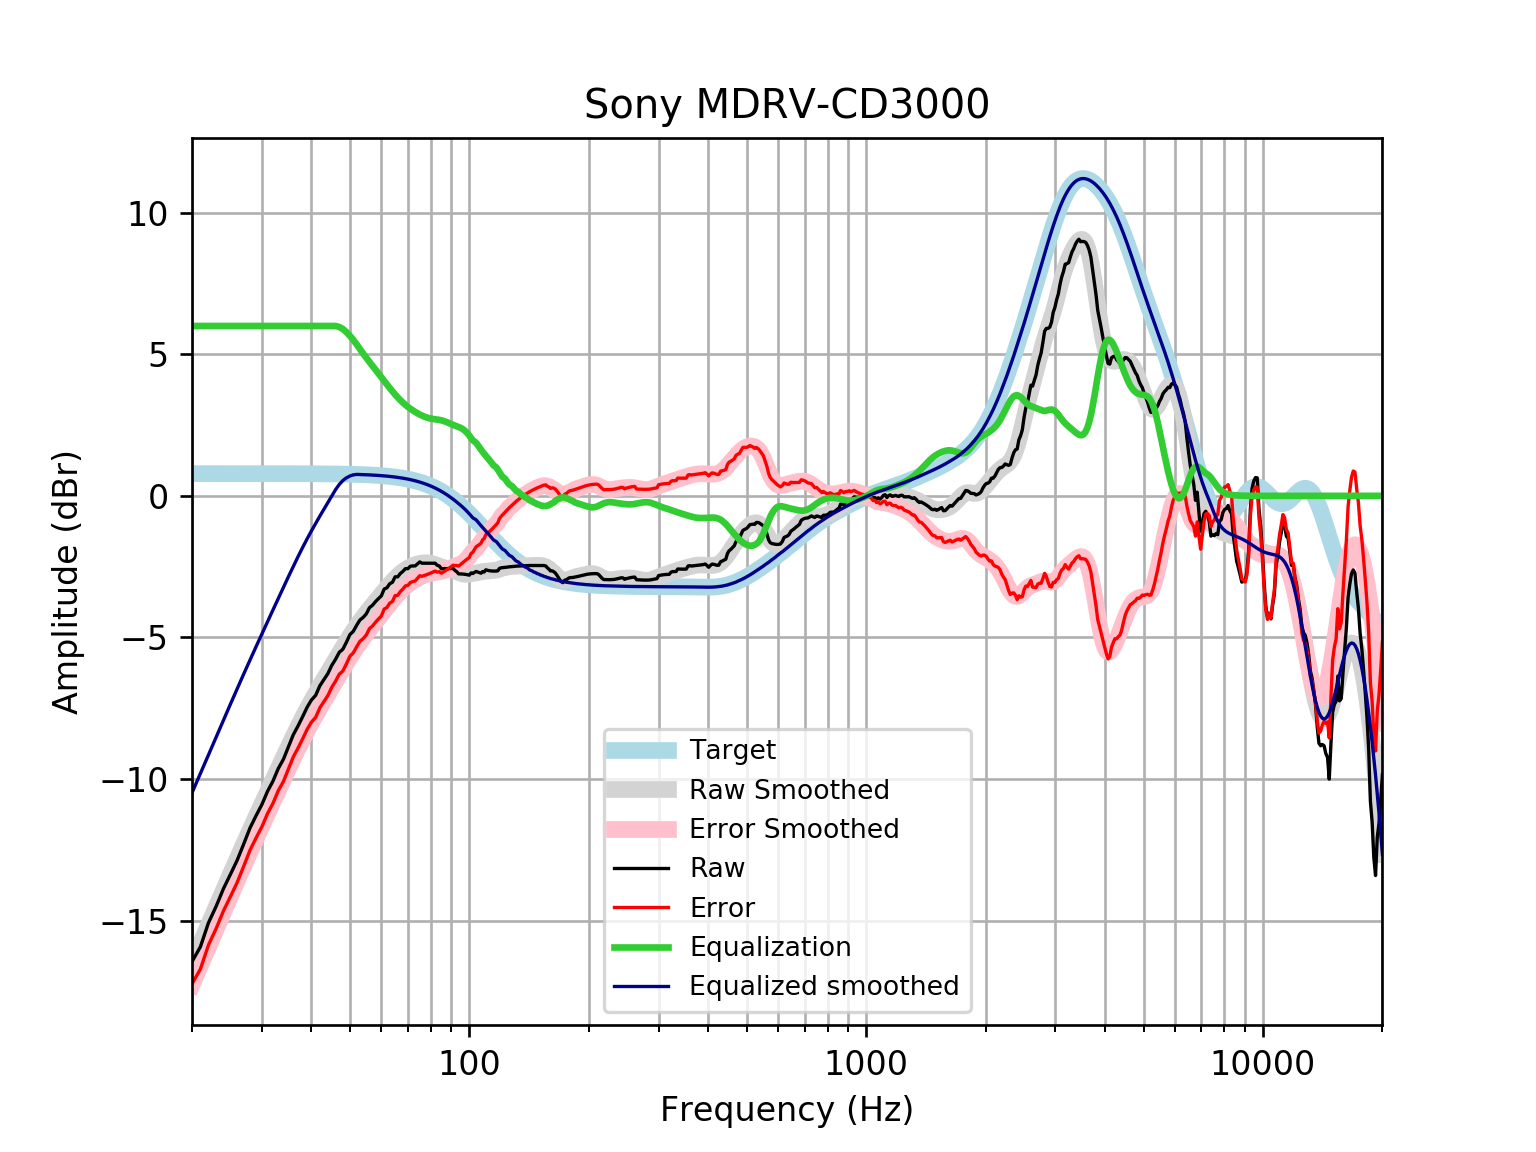

The table this chart was drawn from, first rows:
frequency, raw, error, smoothed, error_smoothed, equalization, equalized_raw, equalized_smoothed, target
20, -16.45, -17.24, -16.49, -17.27, 6, -10.45, -10.49, 0.7859
21, -15.93, -16.71, -15.81, -16.59, 6.0, -9.927, -9.807, 0.7859
22, -15.08, -15.87, -15.15, -15.94, 6.0, -9.083, -9.153, 0.7858
23, -14.5, -15.29, -14.53, -15.31, 6, -8.501, -8.526, 0.7858
24, -13.88, -14.66, -13.93, -14.71, 6, -7.876, -7.926, 0.7858
25, -13.37, -14.15, -13.35, -14.14, 6, -7.366, -7.354, 0.7857
26, -12.87, -13.65, -12.81, -13.59, 6.0, -6.866, -6.809, 0.7857
27, -12.3, -13.08, -12.29, -13.08, 6.0, -6.296, -6.291, 0.7856
28, -11.73, -12.52, -11.8, -12.58, 6, -5.732, -5.798, 0.7855
29, -11.3, -12.08, -11.33, -12.11, 6, -5.298, -5.328, 0.7854
30, -10.9, -11.69, -10.88, -11.66, 6, -4.902, -4.878, 0.7852
31, -10.44, -11.22, -10.44, -11.23, 6.0, -4.436, -4.445, 0.785
32, -10.07, -10.86, -10.03, -10.81, 6.0, -4.071, -4.027, 0.7848
33, -9.628, -10.41, -9.622, -10.41, 6.0, -3.628, -3.622, 0.7846
34, -9.302, -10.09, -9.23, -10.01, 6, -3.302, -3.23, 0.7843
35, -8.868, -9.652, -8.853, -9.637, 6, -2.868, -2.853, 0.7839
36, -8.436, -9.22, -8.491, -9.275, 6, -2.436, -2.491, 0.7835
37, -8.127, -8.91, -8.148, -8.931, 6.0, -2.127, -2.148, 0.783
38, -7.801, -8.583, -7.824, -8.607, 6, -1.801, -1.824, 0.7824
39, -7.468, -8.25, -7.521, -8.302, 6.0, -1.468, -1.521, 0.7818
40, -7.209, -7.99, -7.236, -8.017, 6, -1.209, -1.236, 0.781
41, -7.042, -7.822, -6.969, -7.749, 6, -1.042, -0.9687, 0.7801
42, -6.706, -7.485, -6.715, -7.494, 6, -0.7056, -0.7149, 0.7791
43, -6.491, -7.269, -6.472, -7.25, 6, -0.4907, -0.4716, 0.7779
44, -6.277, -7.054, -6.236, -7.013, 6, -0.2774, -0.2361, 0.7766
45, -5.987, -6.763, -6.007, -6.782, 6, 0.01262, -0.006559, 0.7751
46, -5.774, -6.547, -5.782, -6.556, 6, 0.2261, 0.2177, 0.7734
47, -5.527, -6.299, -5.564, -6.335, 5.965, 0.4381, 0.4018, 0.7715
48, -5.415, -6.185, -5.351, -6.121, 5.893, 0.4775, 0.5414, 0.7694
49, -5.167, -5.934, -5.147, -5.914, 5.784, 0.6171, 0.6375, 0.767
50, -4.901, -5.665, -4.951, -5.715, 5.653, 0.7524, 0.7017, 0.7642
51, -4.783, -5.544, -4.766, -5.527, 5.508, 0.7246, 0.7418, 0.7612
52, -4.571, -5.329, -4.591, -5.349, 5.349, 0.7784, 0.7579, 0.7578
53, -4.382, -5.137, -4.428, -5.182, 5.182, 0.7994, 0.7541, 0.7541
54, -4.292, -5.042, -4.274, -5.024, 5.024, 0.7317, 0.7499, 0.7499
55, -4.167, -4.912, -4.129, -4.874, 4.874, 0.707, 0.7453, 0.7453
56, -3.95, -4.691, -3.991, -4.731, 4.731, 0.7804, 0.7402, 0.7401
57, -3.864, -4.598, -3.858, -4.592, 4.592, 0.7284, 0.7345, 0.7345
58, -3.737, -4.465, -3.728, -4.456, 4.456, 0.7193, 0.7283, 0.7283
59, -3.629, -4.35, -3.601, -4.322, 4.322, 0.6935, 0.7215, 0.7215
60, -3.533, -4.247, -3.476, -4.19, 4.19, 0.6573, 0.714, 0.714
61, -3.292, -3.998, -3.354, -4.059, 4.059, 0.7677, 0.7058, 0.7058
62, -3.244, -3.941, -3.235, -3.932, 3.932, 0.6879, 0.6969, 0.6969
63, -3.103, -3.79, -3.122, -3.809, 3.809, 0.7056, 0.6871, 0.6871
64, -3.052, -3.728, -3.014, -3.691, 3.691, 0.6392, 0.6765, 0.6765
65, -2.859, -3.524, -2.915, -3.58, 3.58, 0.7206, 0.665, 0.665
66, -2.859, -3.512, -2.824, -3.477, 3.477, 0.6172, 0.6525, 0.6525
67, -2.741, -3.38, -2.742, -3.381, 3.381, 0.6405, 0.639, 0.639
68, -2.667, -3.292, -2.67, -3.294, 3.294, 0.6269, 0.6244, 0.6244
69, -2.571, -3.18, -2.606, -3.215, 3.215, 0.6437, 0.6087, 0.6087
70, -2.571, -3.163, -2.551, -3.143, 3.143, 0.5718, 0.5918, 0.5918
71, -2.486, -3.06, -2.504, -3.078, 3.078, 0.5914, 0.5736, 0.5736
72, -2.475, -3.029, -2.465, -3.019, 3.019, 0.5439, 0.5541, 0.5541
73, -2.475, -3.008, -2.432, -2.965, 2.965, 0.4905, 0.5333, 0.5333
74, -2.404, -2.915, -2.406, -2.917, 2.917, 0.5132, 0.511, 0.511
75, -2.333, -2.821, -2.386, -2.873, 2.873, 0.5398, 0.4873, 0.4873
76, -2.379, -2.841, -2.372, -2.834, 2.834, 0.4553, 0.462, 0.4621
77, -2.379, -2.814, -2.364, -2.8, 2.8, 0.4211, 0.4352, 0.4353
78, -2.379, -2.785, -2.364, -2.771, 2.771, 0.3919, 0.4068, 0.4068
79, -2.379, -2.755, -2.37, -2.747, 2.747, 0.3682, 0.3767, 0.3768
... 553 more rows
